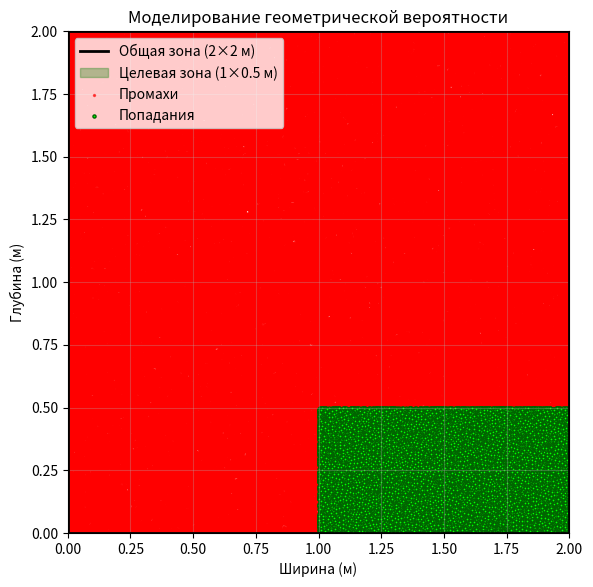

Write the Python code that produced this figure.
import numpy as np
import matplotlib.pyplot as plt

wall_w = 2.0         
wall_h = 2.0        
target_w = 1.0      
target_h = 0.5      

target_left = wall_w - target_w   
target_bottom = 0.0               

num_shots = 300_000   # количество бросков

# Генерация случайных точек
x_points = np.random.uniform(0, wall_w, num_shots)
y_points = np.random.uniform(0, wall_h, num_shots)


x_hits = []     
y_hits = []
x_misses = []   
y_misses = []

for i in range(num_shots):
    x = x_points[i]
    y = y_points[i]
    
    if x >= target_left and x <= wall_w and y >= target_bottom and y <= target_bottom + target_h:
        x_hits.append(x)
        y_hits.append(y)
    else:
        x_misses.append(x)
        y_misses.append(y)

num_hits = len(x_hits)

total_area = wall_w * wall_h
target_area = target_w * target_h
prob_empirical = num_hits / num_shots

print(f"Количество бросков: {num_shots}")
print(f"Количество попаданий: {num_hits}")
print(f"Геометрическая вероятность: {prob_empirical:.4f}")

#  График 
plt.figure(figsize=(6, 6))

# Рамка всей зоны
plt.plot([0, wall_w, wall_w, 0, 0], [0, 0, wall_h, wall_h, 0],
         color='black', linewidth=2, label="Общая зона (2×2 м)")

# Целевая зона — справа снизу
plt.fill([target_left, wall_w, wall_w, target_left],
         [target_bottom, target_bottom, target_bottom + target_h, target_bottom + target_h],
         color='green', alpha=0.3, label="Целевая зона (1×0.5 м)")

# Отрисовываем все точки сразу 
plt.scatter(x_misses, y_misses, c='red', s=2, alpha=0.6, label='Промахи')
plt.scatter(x_hits, y_hits, c='lime', s=5, edgecolors='darkgreen', label='Попадания')

# Оформление
plt.xlim(0, wall_w)
plt.ylim(0, wall_h)
plt.xlabel("Ширина (м)")
plt.ylabel("Глубина (м)")
plt.title("Моделирование геометрической вероятности")
plt.legend()
plt.grid(True, alpha=0.3)
plt.gca().set_aspect('equal', adjustable='box')  
plt.tight_layout()

# Показать график
plt.show()
